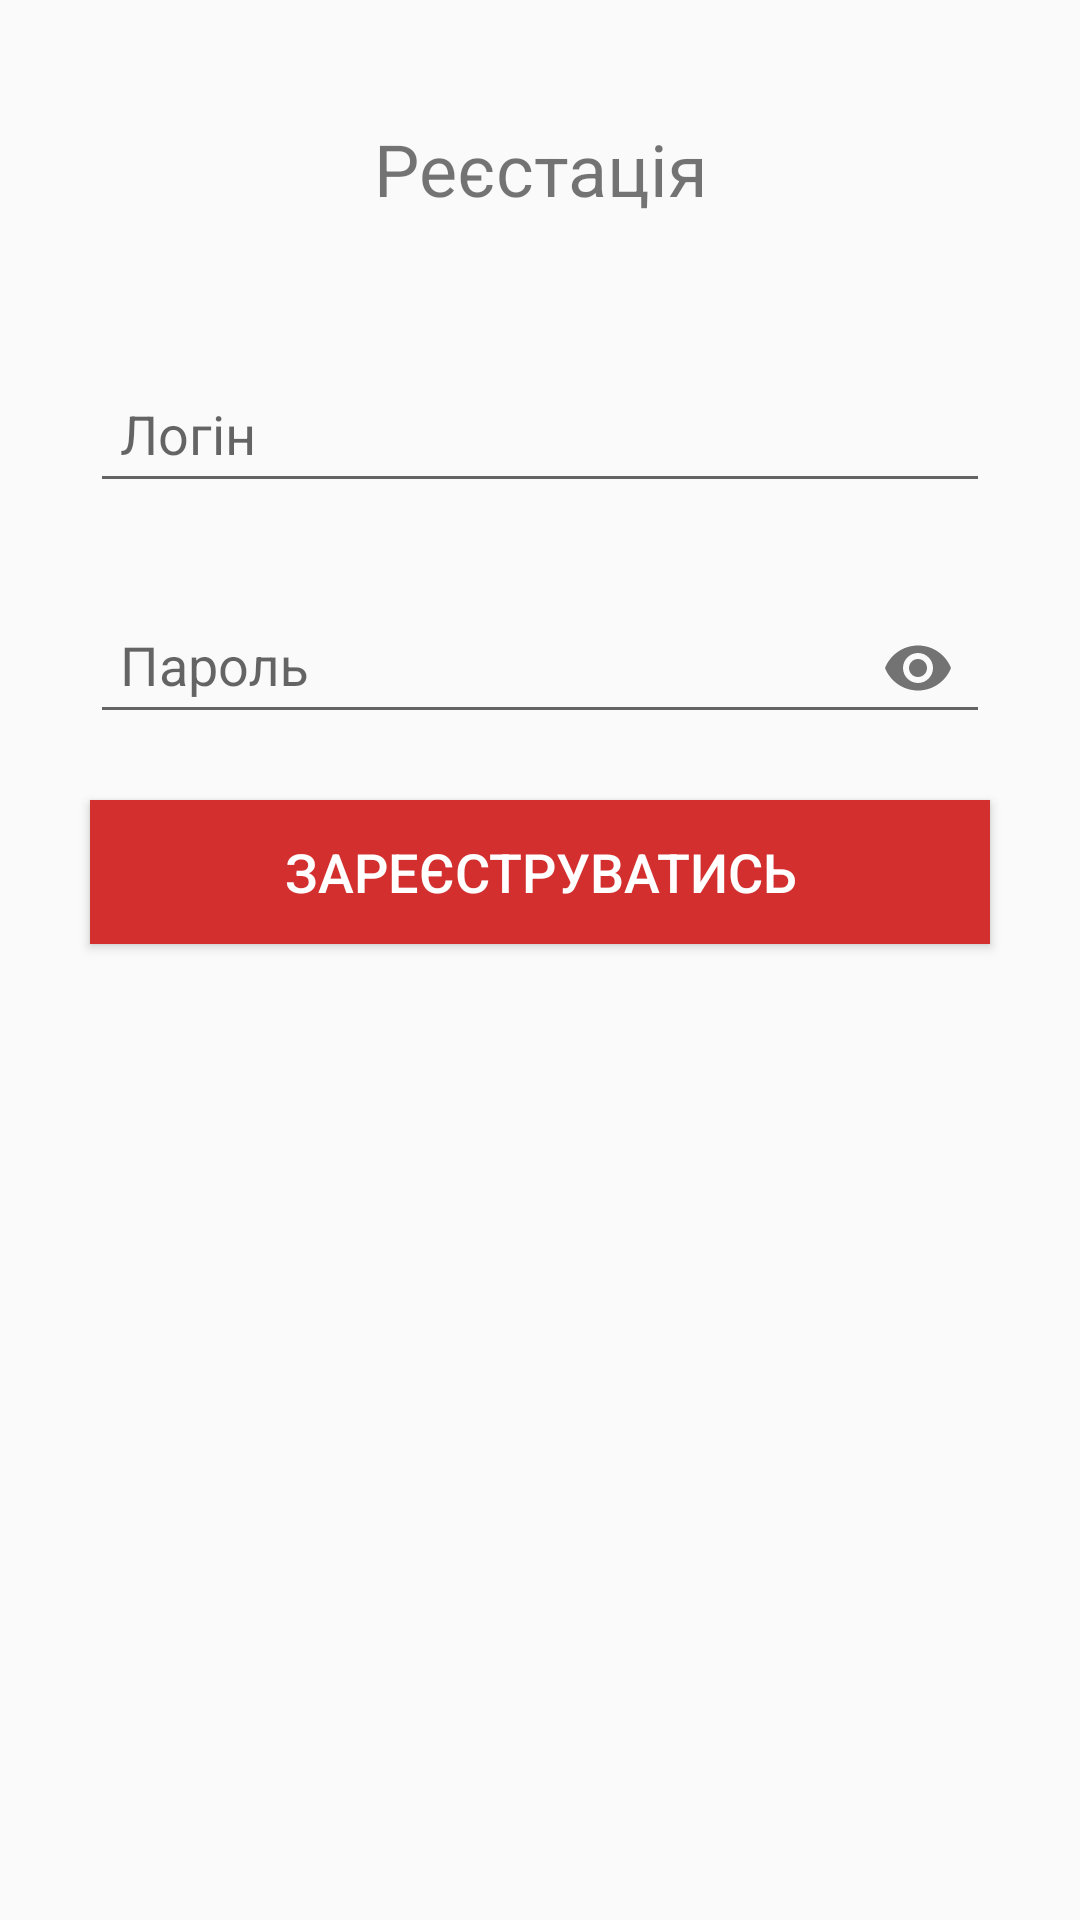

Here is an Android app screen rendered from its layout file. Give the layout XML and the strings, colors and styles it references.
<!-- AndroidManifest.xml: application theme AppTheme -->
<!-- res/layout/activity_registration.xml -->
<?xml version="1.0" encoding="utf-8"?>
<LinearLayout xmlns:android="http://schemas.android.com/apk/res/android"
    xmlns:app="http://schemas.android.com/apk/res-auto"
    xmlns:tools="http://schemas.android.com/tools"
    android:layout_width="match_parent"
    android:layout_height="match_parent"
    android:orientation="vertical"
    tools:context=".RegistrationActivity">
    <TextView
        android:id="@+id/tvRegistrationTitle"
        android:layout_width="match_parent"
        android:layout_height="wrap_content"
        android:textAlignment="center"
        android:textSize="24sp"
        android:text="@string/registration_title_text"
        android:layout_marginTop="40dp"
        android:layout_marginBottom="20dp"
        />


    <android.support.design.widget.TextInputLayout
        android:id="@+id/titleRegistration"
        android:layout_width="match_parent"
        android:layout_height="wrap_content"
        android:layout_marginTop="20dp">

        <android.support.v7.widget.AppCompatEditText
            android:id="@+id/apcEtLoginForRegistration"
            android:layout_width="match_parent"
            android:layout_height="wrap_content"
            android:textSize="18sp"
            android:padding="10dp"
            android:layout_marginStart="30dp"
            android:layout_marginEnd="30dp"
            android:hint="@string/login_text" />

    </android.support.design.widget.TextInputLayout>

    <android.support.design.widget.TextInputLayout
        android:id="@+id/titlePasswordForRegistration"
        android:layout_width="match_parent"
        android:layout_height="wrap_content"
        app:passwordToggleEnabled="true"
        android:layout_marginTop="20dp"
        android:layout_marginBottom="20dp">

        <android.support.v7.widget.AppCompatEditText
            android:id="@+id/apcEtPasswordForRegistration"
            android:layout_width="match_parent"
            android:layout_height="wrap_content"
            android:textSize="18sp"
            android:padding="10dp"
            android:inputType="textPassword"
            android:layout_marginStart="30dp"
            android:layout_marginEnd="30dp"
            android:hint="@string/password" />

    </android.support.design.widget.TextInputLayout>

    <Button
        android:id="@+id/btnRegistration"
        android:layout_width="match_parent"
        android:layout_height="wrap_content"
        android:background="@color/colorPrimaryDark"
        android:textColor="@color/colorWhite_"
        android:text="@string/btn_registration_text"
        style="@style/defaultIndents"/>


</LinearLayout>
<!-- resources referenced by this layout -->
<resources>
  <color name="colorPrimaryDark">#D32F2F</color>
  <color name="colorWhite_">#fff</color>
  <string name="btn_registration_text">Зареєструватись</string>
  <string name="login_text">Логін</string>
  <string name="password">Пароль</string>
  <string name="registration_title_text">Реєстація</string>
  <style name="defaultIndents">
          <item name="android:padding">10dp</item>
          <item name="android:textSize">18sp</item>
          <item name="android:layout_marginStart">30dp</item>
          <item name="android:layout_marginEnd">30dp</item>
      </style>
  <style name="AppTheme" parent="Theme.AppCompat.Light.NoActionBar">
          
          <item name="colorPrimary">@color/colorPrimary</item>
          <item name="colorPrimaryDark">@color/colorPrimaryDark</item>
          <item name="colorAccent">@color/colorAccent</item>
      </style>
  <color name="colorPrimary">#E53935</color>
  <color name="colorAccent">#14191b</color>
</resources>
